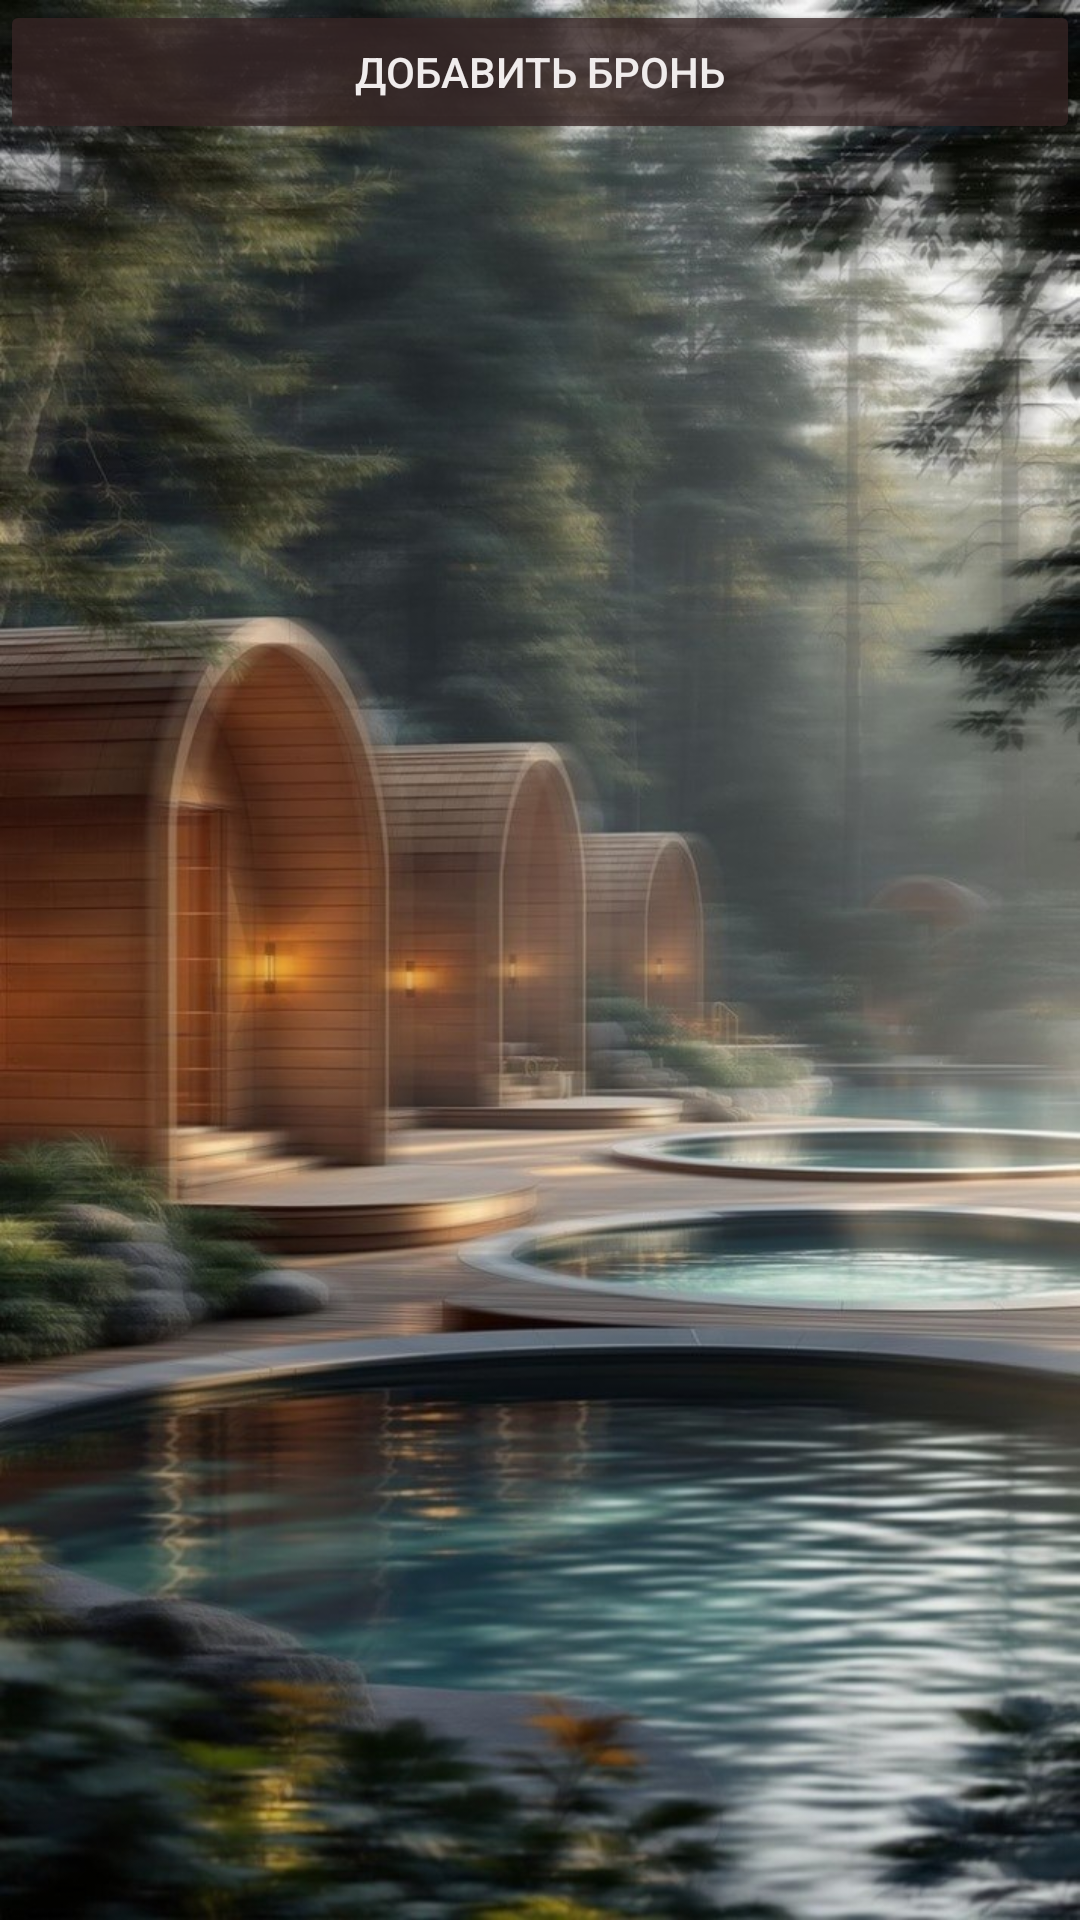

Here is an Android app screen rendered from its layout file. Give the layout XML and the strings, colors and styles it references.
<!-- AndroidManifest.xml: application theme Theme.AppCompat.Light.NoActionBar -->
<!-- res/layout/activity_booking_list.xml -->
<LinearLayout xmlns:android="http://schemas.android.com/apk/res/android"
    android:layout_width="match_parent"
    android:layout_height="match_parent"
    android:background="@drawable/photo_2025_12_19_09_18_39"
    android:orientation="vertical">

    <Button
        android:id="@+id/btnAddBooking"
        android:layout_width="match_parent"
        android:layout_height="wrap_content"
        android:backgroundTint="#C2382525"
        android:text="Добавить бронь"
        android:textColor="#F0ECEC" />

    <ListView
        android:id="@+id/listBookings"
        android:layout_width="match_parent"
        android:layout_height="match_parent"
        android:cacheColorHint="#F8F6F6" />
</LinearLayout>
<!-- resources referenced by this layout -->
<resources>
  <!-- drawable photo_2025_12_19_09_18_39: jpg bitmap (drawable, 152553 bytes) -->
</resources>
